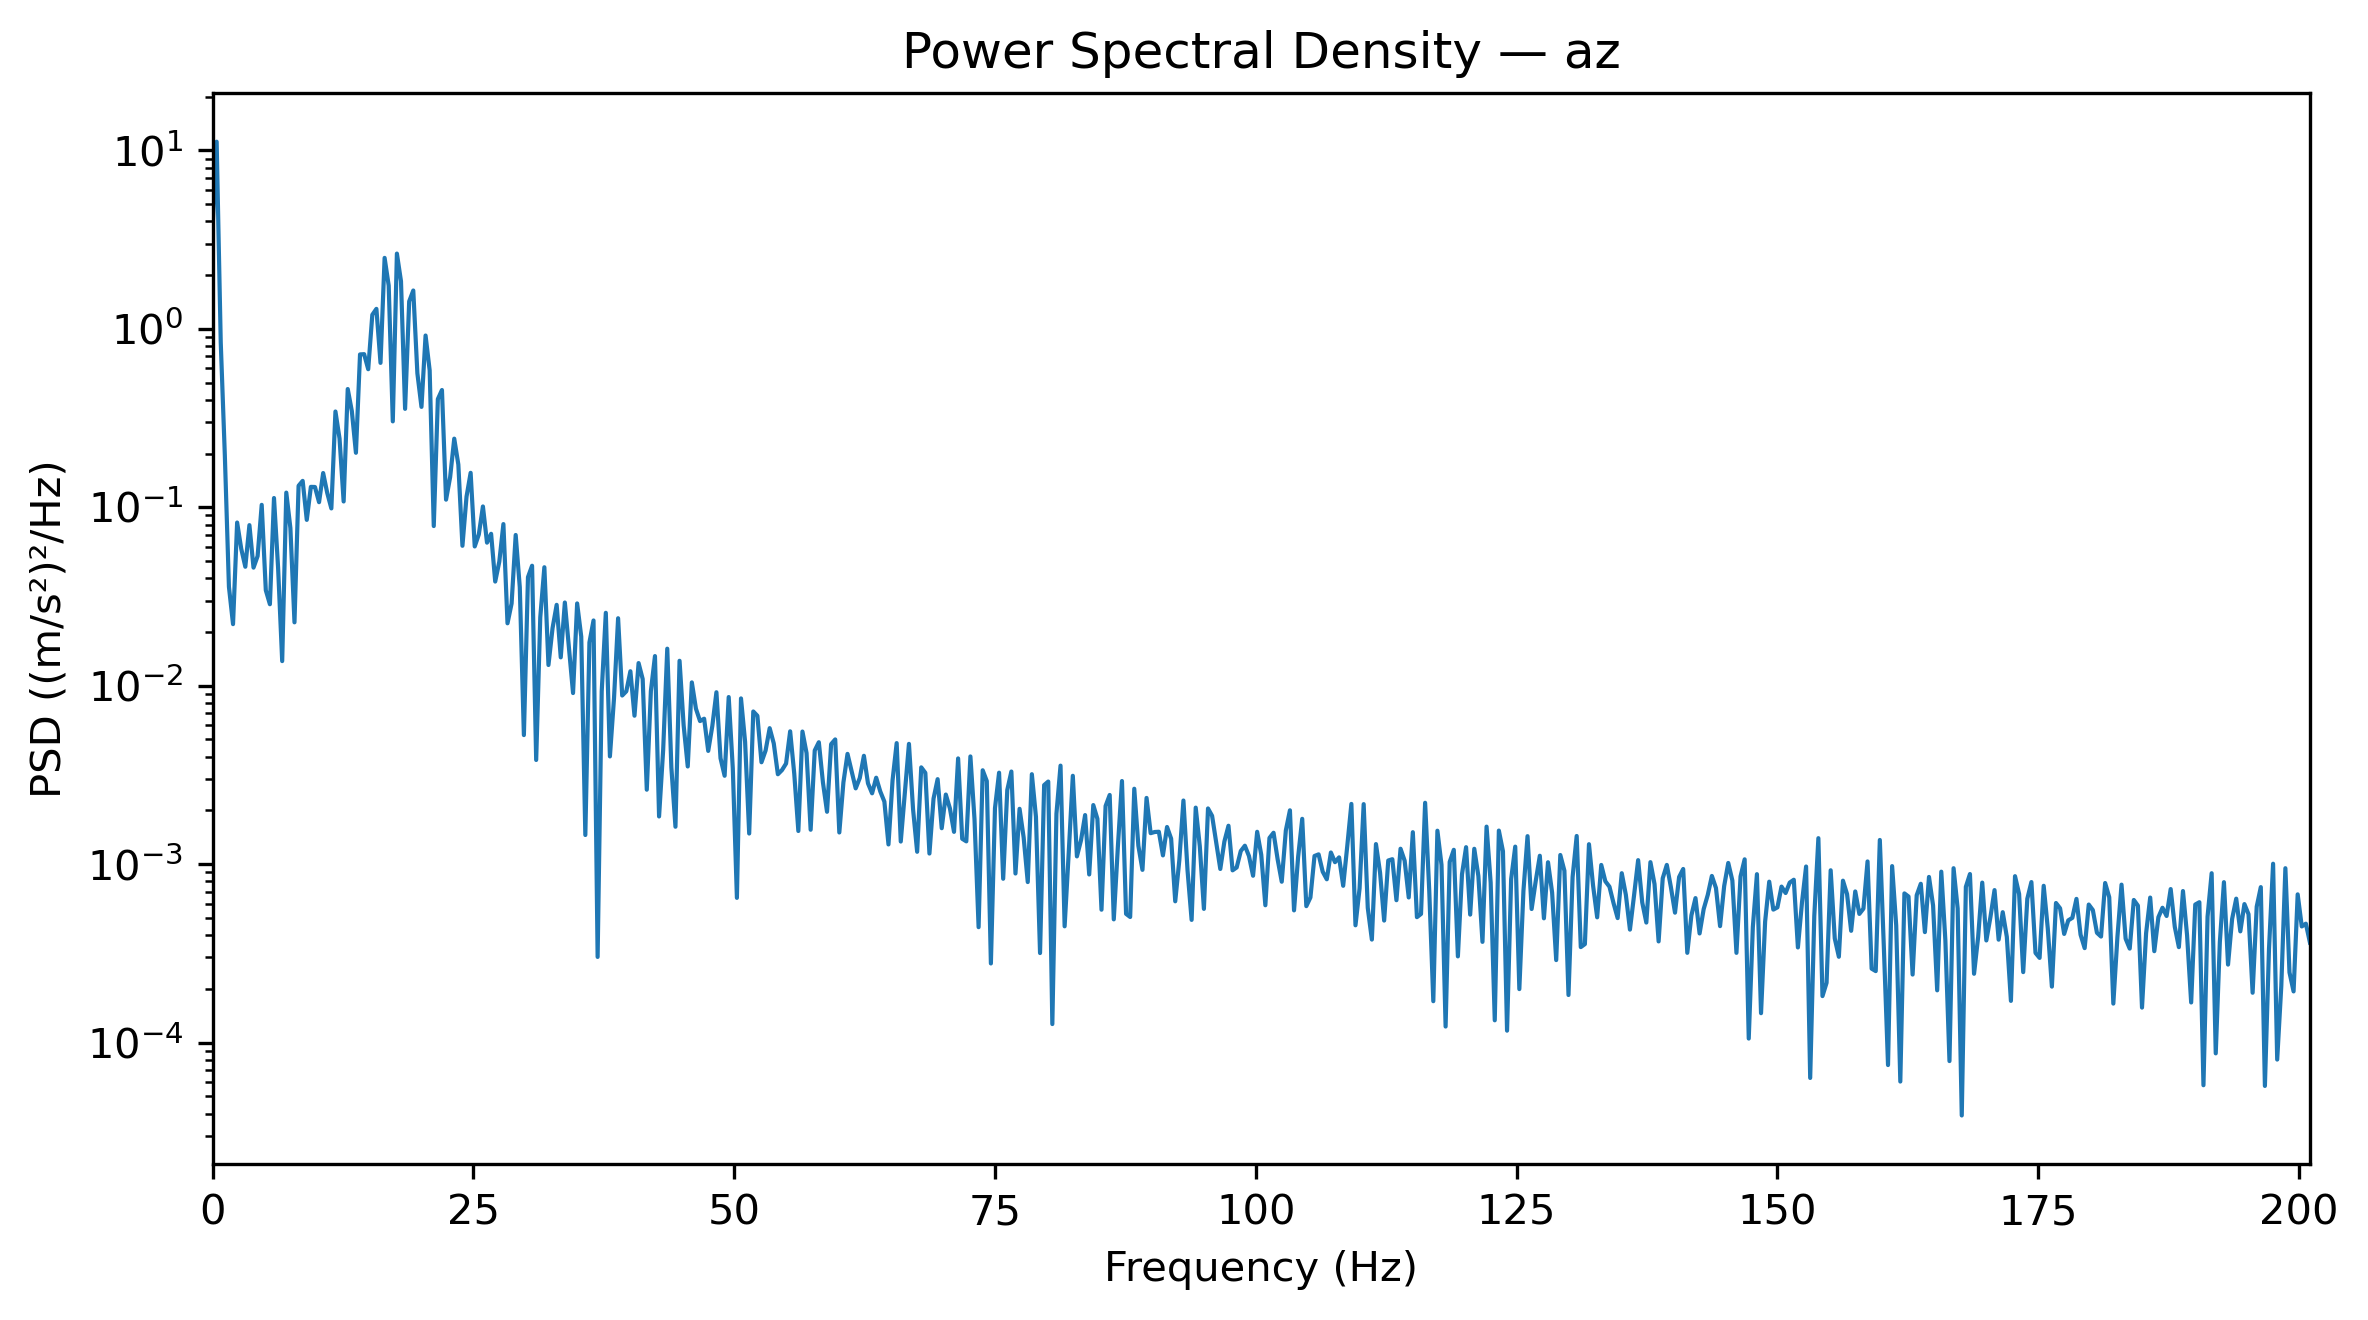

Data behind this chart, as committed beside it:
Frequency_Hz, PSD_(m_s2)^2_per_Hz
0.0, 3.63
0.3927, 11.18
0.7854, 0.8387
1.178, 0.1951
1.571, 0.03582
1.963, 0.02213
2.356, 0.08211
2.749, 0.05857
3.141, 0.04641
3.534, 0.07939
3.927, 0.04587
4.319, 0.05323
4.712, 0.1031
5.105, 0.03427
5.497, 0.02861
5.89, 0.1126
6.283, 0.04581
6.675, 0.01374
7.068, 0.1208
7.461, 0.07652
7.854, 0.02265
8.246, 0.1319
8.639, 0.1405
9.032, 0.08496
9.424, 0.1301
9.817, 0.1299
10.21, 0.1068
10.6, 0.1555
10.99, 0.1202
11.39, 0.09849
11.78, 0.344
12.17, 0.2427
12.57, 0.1077
12.96, 0.4596
13.35, 0.3459
13.74, 0.2019
14.14, 0.7184
14.53, 0.7208
14.92, 0.5936
15.31, 1.198
15.71, 1.293
16.1, 0.6442
16.49, 2.497
16.89, 1.745
17.28, 0.3028
17.67, 2.639
18.06, 1.847
18.46, 0.3559
18.85, 1.424
19.24, 1.639
19.63, 0.5631
20.03, 0.3651
20.42, 0.9169
20.81, 0.5847
21.2, 0.07845
21.6, 0.4037
21.99, 0.454
22.38, 0.1103
22.78, 0.1476
23.17, 0.2423
... 453 more rows
